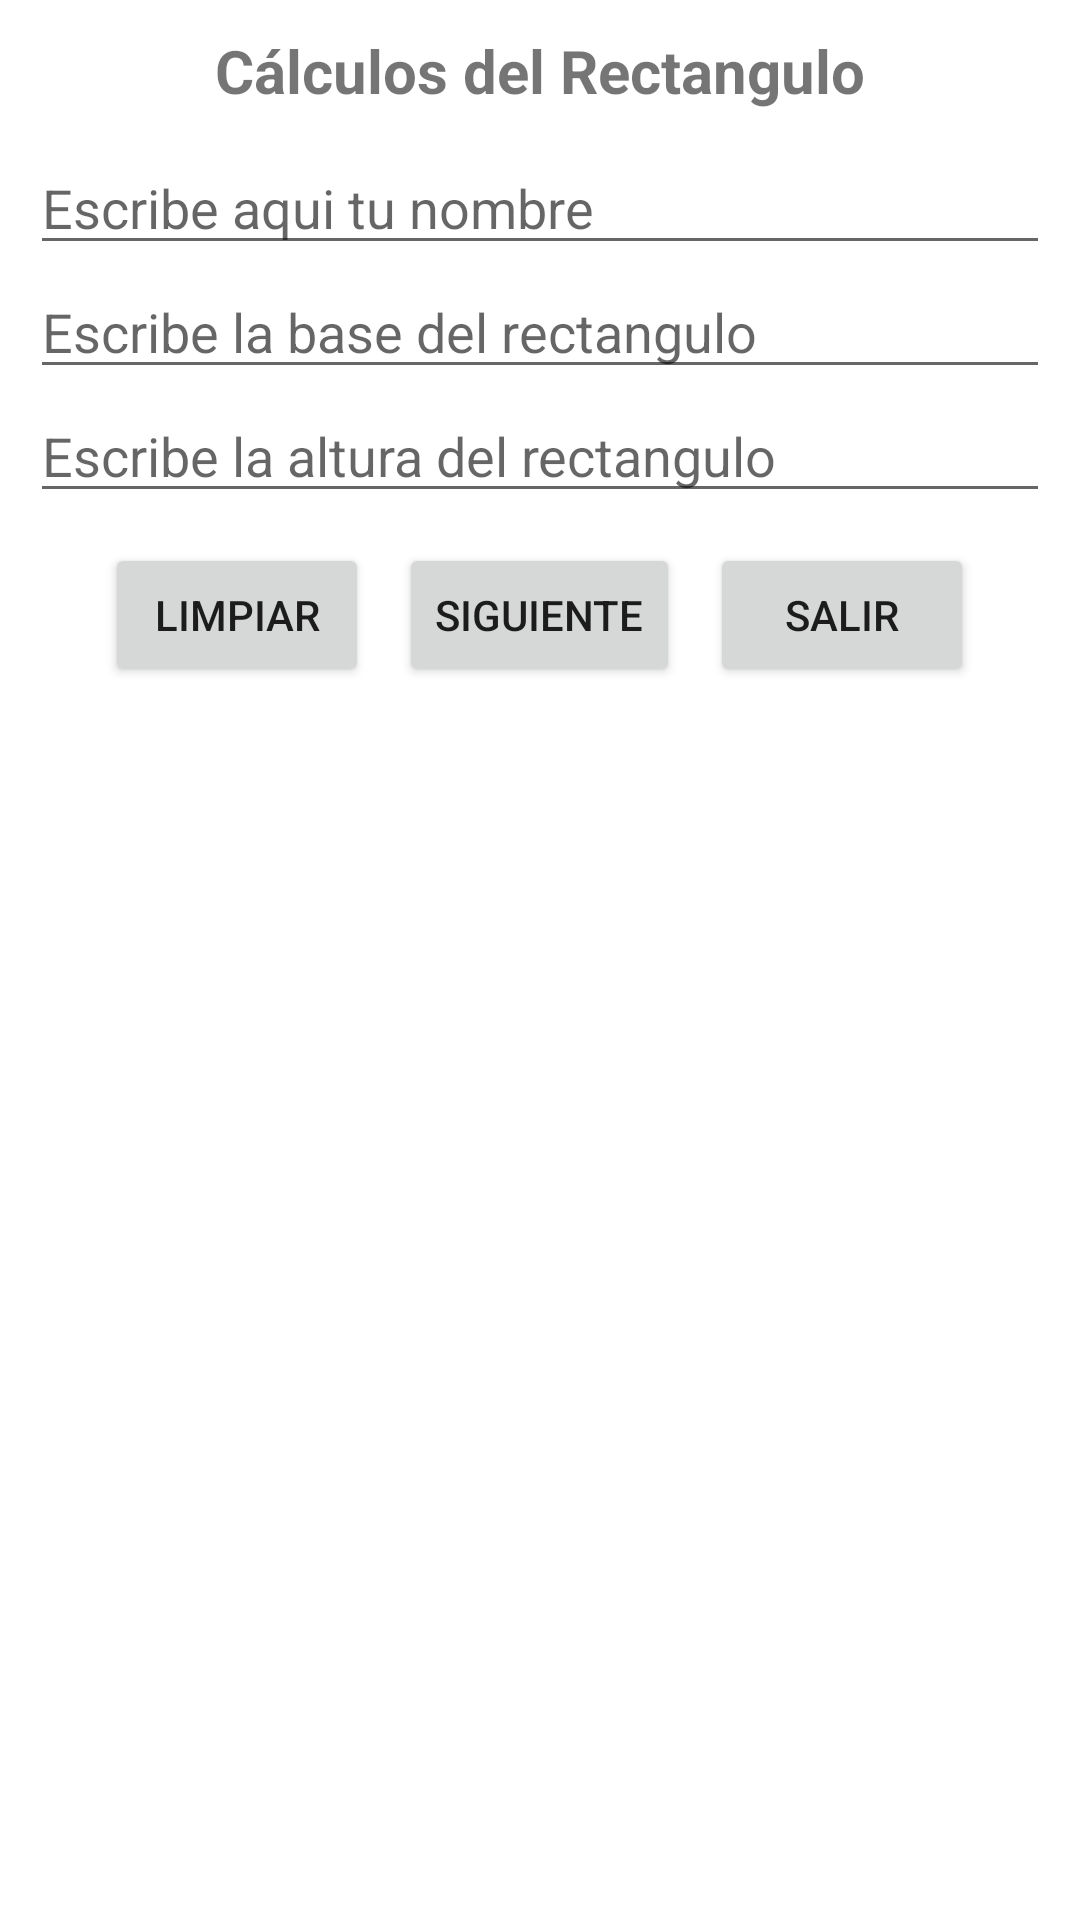

Layout XML and referenced resources for this Android screen:
<!-- AndroidManifest.xml: application theme Theme.AppExamenC1 -->
<!-- res/layout/activity_main.xml -->
<?xml version="1.0" encoding="utf-8"?>
<androidx.constraintlayout.widget.ConstraintLayout xmlns:android="http://schemas.android.com/apk/res/android"
    xmlns:app="http://schemas.android.com/apk/res-auto"
    xmlns:tools="http://schemas.android.com/tools"
    android:layout_width="match_parent"
    android:layout_height="match_parent"
    tools:context=".MainActivity">

    <LinearLayout
        android:layout_width="match_parent"
        android:layout_height="match_parent"
        android:orientation="vertical"
        android:padding="10dp">
        <TextView
            android:id="@+id/lblTitulo"
            android:layout_width="match_parent"
            android:layout_height="wrap_content"
            android:text="Cálculos del Rectangulo"
            android:gravity="center"
            android:textSize="20dp"
            android:textStyle="bold"
            android:layout_marginBottom="10dp"></TextView>

        <EditText
            android:id="@+id/txtNombre"
            android:layout_width="match_parent"
            android:layout_height="wrap_content"
            android:hint="Escribe aqui tu nombre"
            ></EditText>

        <EditText
            android:layout_width="match_parent"
            android:layout_height="wrap_content"
            android:id="@+id/txtBase"
            android:hint="Escribe la base del rectangulo"
            android:inputType="numberDecimal"></EditText>

        <EditText
            android:layout_width="match_parent"
            android:layout_height="wrap_content"
            android:id="@+id/txtAltura"
            android:hint="Escribe la altura del rectangulo"
            android:inputType="numberDecimal"></EditText>

        <LinearLayout
            android:layout_width="match_parent"
            android:layout_height="wrap_content"
            android:orientation="horizontal"
            android:gravity="center"
            android:layout_margin="5dp">

            <Button
                android:layout_width="wrap_content"
                android:layout_height="wrap_content"
                android:id="@+id/btnLimpiar"
                android:text="Limpiar"
                android:layout_margin="5dp"></Button>

            <Button
                android:layout_width="wrap_content"
                android:layout_height="wrap_content"
                android:id="@+id/btnSiguiente"
                android:text="Siguiente"
                android:layout_margin="5dp"></Button>

            <Button
                android:layout_width="wrap_content"
                android:layout_height="wrap_content"
                android:id="@+id/btnSalir"
                android:text="Salir"
                android:layout_margin="5dp"></Button>
        </LinearLayout>
    </LinearLayout>


</androidx.constraintlayout.widget.ConstraintLayout>
<!-- resources referenced by this layout -->
<resources>
  <style name="Theme.AppExamenC1" parent="Theme.MaterialComponents.DayNight.DarkActionBar">
          
          <item name="colorPrimary">@color/purple_500</item>
          <item name="colorPrimaryVariant">@color/purple_700</item>
          <item name="colorOnPrimary">@color/white</item>
          
          <item name="colorSecondary">@color/teal_200</item>
          <item name="colorSecondaryVariant">@color/teal_700</item>
          <item name="colorOnSecondary">@color/black</item>
          
          <item name="android:statusBarColor" tools:targetApi="l">?attr/colorPrimaryVariant</item>
          
      </style>
  <!-- not gathered from this repository: default colours our renderer supplied (Android Studio template values) -->
  <color name="purple_500">#FF6200EE</color>
  <color name="purple_700">#FF3700B3</color>
  <color name="teal_200">#FF03DAC5</color>
  <color name="teal_700">#FF018786</color>
  <color name="black">#FF000000</color>
  <color name="white">#FFFFFFFF</color>
</resources>
